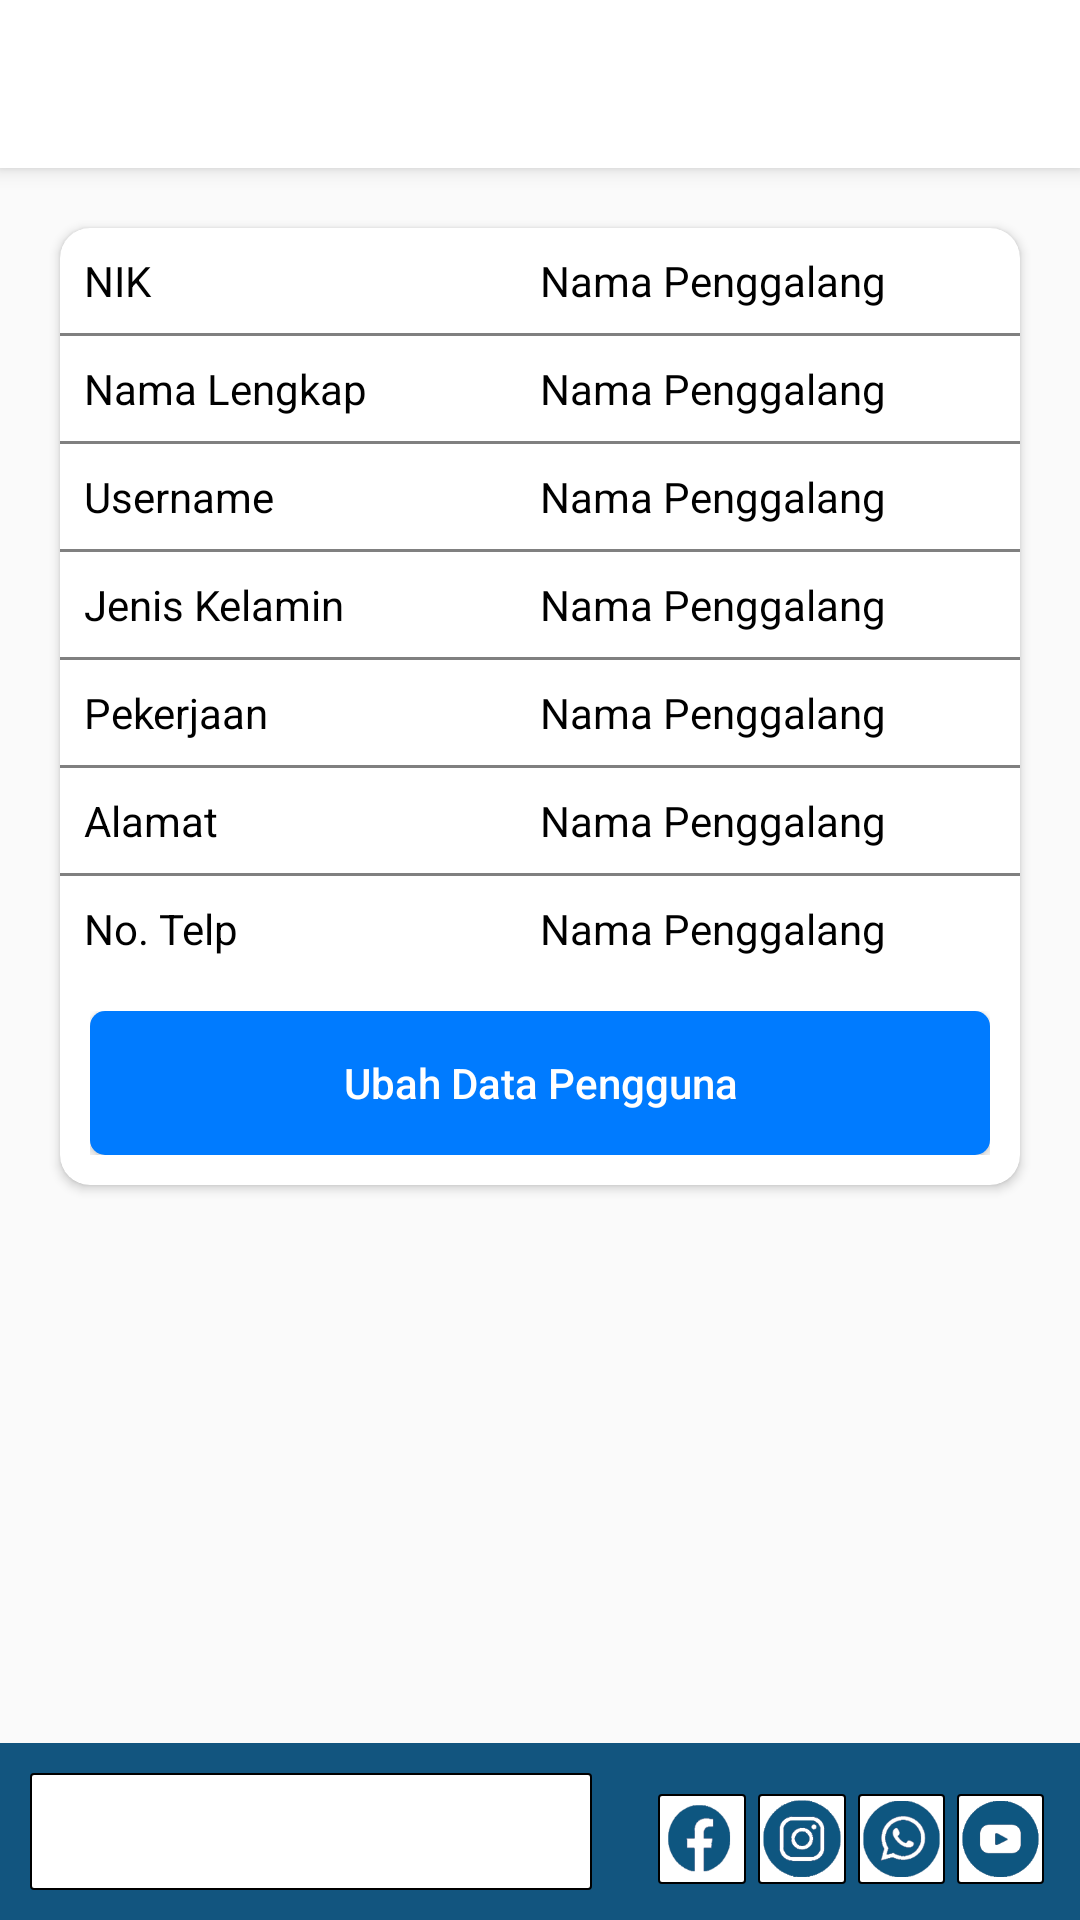

Produce the Android XML layout that renders to this screen, including the resource entries it uses.
<!-- AndroidManifest.xml: application theme AppTheme -->
<!-- res/layout/activity_profile_user.xml -->
<?xml version="1.0" encoding="utf-8"?>
<android.support.constraint.ConstraintLayout xmlns:android="http://schemas.android.com/apk/res/android"
    xmlns:app="http://schemas.android.com/apk/res-auto"
    xmlns:tools="http://schemas.android.com/tools"
    android:layout_width="match_parent"
    android:layout_height="match_parent"
    tools:context=".ProfileUserActivity">

    <include
        layout="@layout/toolbar"
        android:id="@+id/toolbar"
        app:layout_constraintTop_toTopOf="parent"
        app:layout_constraintLeft_toLeftOf="parent"
        app:layout_constraintRight_toRightOf="parent"/>

    <android.support.v7.widget.CardView
        android:layout_width="match_parent"
        android:layout_height="wrap_content"
        app:cardCornerRadius="10dp"
        android:layout_marginStart="20dp"
        android:layout_marginEnd="20dp"
        android:layout_marginTop="20dp"
        android:elevation="5dp"
        app:layout_constraintTop_toBottomOf="@id/toolbar"
        app:layout_constraintLeft_toLeftOf="parent"
        app:layout_constraintRight_toRightOf="parent"
        tools:ignore="MissingConstraints">

        <LinearLayout
            android:layout_width="match_parent"
            android:layout_height="wrap_content"
            android:orientation="vertical">
        <LinearLayout
            android:layout_margin="8dp"
            android:layout_width="match_parent"
            android:layout_height="wrap_content"
            android:orientation="horizontal">
            <TextView
                android:textColor="@android:color/black"
                android:layout_width="match_parent"
                android:layout_height="wrap_content"
                android:layout_weight="1"
                android:text="NIK"/>
            <TextView
                android:id="@+id/tv_nik"
                android:layout_width="match_parent"
                android:layout_height="wrap_content"
                android:layout_weight="1"
                android:textColor="@android:color/black"
                android:text="Nama Penggalang"/>
        </LinearLayout>
            <View
                android:layout_width="match_parent"
                android:layout_height="1dp"
                android:background="#808080" />
        <LinearLayout
            android:layout_margin="8dp"
            android:layout_width="match_parent"
            android:layout_height="wrap_content"
            android:orientation="horizontal">
            <TextView
                android:textColor="@android:color/black"
                android:layout_width="match_parent"
                android:layout_height="wrap_content"
                android:layout_weight="1"
                android:text="Nama Lengkap"/>
            <TextView
                android:id="@+id/tv_nama"
                android:layout_width="match_parent"
                android:layout_height="wrap_content"
                android:layout_weight="1"
                android:textColor="@android:color/black"
                android:text="Nama Penggalang"/>
        </LinearLayout>
            <View
                android:layout_width="match_parent"
                android:layout_height="1dp"
                android:background="#808080" />

            <LinearLayout
                android:layout_margin="8dp"
                android:layout_width="match_parent"
                android:layout_height="wrap_content"
                android:orientation="horizontal">
                <TextView
                    android:textColor="@android:color/black"
                    android:layout_width="match_parent"
                    android:layout_height="wrap_content"
                    android:layout_weight="1"
                    android:text="Username"/>
                <TextView
                    android:id="@+id/tv_user"
                    android:layout_width="match_parent"
                    android:layout_height="wrap_content"
                    android:layout_weight="1"
                    android:textColor="@android:color/black"
                    android:text="Nama Penggalang"/>
            </LinearLayout>

            <View
                android:layout_width="match_parent"
                android:layout_height="1dp"
                android:background="#808080" />

            <LinearLayout
                android:layout_margin="8dp"
                android:layout_width="match_parent"
                android:layout_height="wrap_content"
                android:orientation="horizontal">
                <TextView
                    android:textColor="@android:color/black"
                    android:layout_width="match_parent"
                    android:layout_height="wrap_content"
                    android:layout_weight="1"
                    android:text="Jenis Kelamin"/>
                <TextView
                    android:id="@+id/tv_jk"
                    android:layout_width="match_parent"
                    android:layout_height="wrap_content"
                    android:layout_weight="1"
                    android:textColor="@android:color/black"
                    android:text="Nama Penggalang"/>
            </LinearLayout>

            <View
                android:layout_width="match_parent"
                android:layout_height="1dp"
                android:background="#808080" />

            <LinearLayout
                android:layout_margin="8dp"
                android:layout_width="match_parent"
                android:layout_height="wrap_content"
                android:orientation="horizontal">
                <TextView
                    android:textColor="@android:color/black"
                    android:layout_width="match_parent"
                    android:layout_height="wrap_content"
                    android:layout_weight="1"
                    android:text="Pekerjaan"/>
                <TextView
                    android:id="@+id/tv_pekerjaan"
                    android:layout_width="match_parent"
                    android:layout_height="wrap_content"
                    android:layout_weight="1"
                    android:textColor="@android:color/black"
                    android:text="Nama Penggalang"/>
            </LinearLayout>
            <View
                android:layout_width="match_parent"
                android:layout_height="1dp"
                android:background="#808080" />

            <LinearLayout
                android:layout_margin="8dp"
                android:layout_width="match_parent"
                android:layout_height="wrap_content"
                android:orientation="horizontal">
                <TextView
                    android:textColor="@android:color/black"
                    android:layout_width="match_parent"
                    android:layout_height="wrap_content"
                    android:layout_weight="1"
                    android:text="Alamat"/>
                <TextView
                    android:id="@+id/tv_alamat"
                    android:layout_width="match_parent"
                    android:layout_height="wrap_content"
                    android:layout_weight="1"
                    android:textColor="@android:color/black"
                    android:text="Nama Penggalang"/>
            </LinearLayout>
            <View
                android:layout_width="match_parent"
                android:layout_height="1dp"
                android:background="#808080" />

            <LinearLayout
                android:layout_margin="8dp"
                android:layout_width="match_parent"
                android:layout_height="wrap_content"
                android:orientation="horizontal">
                <TextView
                    android:textColor="@android:color/black"
                    android:layout_width="match_parent"
                    android:layout_height="wrap_content"
                    android:layout_weight="1"
                    android:text="No. Telp"/>
                <TextView
                    android:id="@+id/tv_telp"
                    android:layout_width="match_parent"
                    android:layout_height="wrap_content"
                    android:layout_weight="1"
                    android:textColor="@android:color/black"
                    android:text="Nama Penggalang"/>
            </LinearLayout>

            <LinearLayout
                android:layout_width="match_parent"
                android:layout_height="wrap_content"
                android:orientation="horizontal"
                android:padding="10dp">

                <Button
                    android:id="@+id/bt_edit"

                    android:layout_width="match_parent"
                    android:layout_height="wrap_content"
                    android:layout_weight="1"
                    android:text="Ubah Data Pengguna"
                    android:background="@drawable/btn_blue"
                    android:textAllCaps="false"
                    android:textColor="@color/white" />

            </LinearLayout>


        </LinearLayout>


    </android.support.v7.widget.CardView>

    <include
        layout="@layout/footer"
        android:id="@+id/footer"
        app:layout_constraintBottom_toBottomOf="parent"
        app:layout_constraintLeft_toLeftOf="parent"
        app:layout_constraintRight_toRightOf="parent"
        android:layout_width="0dp"
        android:layout_height="wrap_content"/>

</android.support.constraint.ConstraintLayout>
<!-- res/layout/toolbar.xml (included above) -->
<?xml version="1.0" encoding="utf-8"?>
<android.support.v7.widget.Toolbar
    xmlns:android="http://schemas.android.com/apk/res/android"
    xmlns:app="http://schemas.android.com/apk/res-auto"
    android:id="@+id/toolbar"
    android:layout_width="match_parent"
    android:layout_height="?attr/actionBarSize"
    android:background="@color/white"
    android:elevation="4dp"
    android:theme="@style/ThemeOverlay.AppCompat.Light" >

    <ImageView
        android:visibility="gone"
        android:id="@+id/tv_header_title"
        android:layout_width="match_parent"
        android:layout_height="wrap_content"
        android:layout_gravity="start"
        android:src="@drawable/galang" />
    <ImageView
        android:visibility="gone"
        android:id="@+id/btn_user"
        android:layout_width="36dp"
        android:layout_height="36dp"
        android:layout_gravity="end"
        android:layout_marginEnd="10dp"
        android:clickable="true"
        android:src="@drawable/ic_baseline_account_circle_24" />
    <ImageView
        android:visibility="gone"
        android:id="@+id/iv_logout"
        android:layout_width="36dp"
        android:layout_height="36dp"
        android:layout_gravity="end"
        android:layout_marginEnd="10dp"
        android:clickable="true"
        android:src="@drawable/ic_baseline_exit_to_app_24" />
</android.support.v7.widget.Toolbar>
<!-- res/layout/footer.xml (included above) -->
<?xml version="1.0" encoding="utf-8"?>
<LinearLayout
    xmlns:android="http://schemas.android.com/apk/res/android"
    android:background="@color/colorPrimaryVariant"
    android:layout_width="match_parent"
    android:layout_height="wrap_content">

    <TextView
        android:layout_width="wrap_content"
        android:layout_height="wrap_content"
        android:drawableStart="@drawable/ic_baseline_email_24"
        android:text="@string/email"
        android:textColor="@color/white"
        android:padding="10dp"
        android:background="@drawable/bg_table"
        android:layout_margin="10dp"/>

    <LinearLayout
        android:layout_width="match_parent"
        android:layout_height="wrap_content"
        android:orientation="horizontal"
        android:layout_gravity="center|right|bottom"
        android:layout_margin="10dp">

        <ImageView
            android:layout_width="30dp"
            android:layout_height="30dp"
            android:layout_weight="1"
            android:layout_margin="2dp"
            android:src="@drawable/logo_fb"
            android:background="@drawable/bg_table"/>
        <ImageView
            android:layout_width="30dp"
            android:layout_height="30dp"
            android:layout_weight="1"
            android:layout_margin="2dp"
            android:src="@drawable/logo_ig"
            android:background="@drawable/bg_table"/>
        <ImageView
            android:layout_width="30dp"
            android:layout_height="30dp"
            android:layout_weight="1"
            android:layout_margin="2dp"
            android:src="@drawable/logo_wa"
            android:background="@drawable/bg_table"/>
        <ImageView
            android:layout_width="30dp"
            android:layout_height="30dp"
            android:layout_weight="1"
            android:layout_margin="2dp"
            android:src="@drawable/logo_yt"
            android:background="@drawable/bg_table"/>

    </LinearLayout>


</LinearLayout>
<!-- resources referenced by this layout -->
<resources>
  <color name="colorPrimaryVariant">#12557f</color>
  <color name="white">#FFFFFFFF</color>
  <!-- drawable bg_table (drawable) -->
  <?xml version="1.0" encoding="utf-8"?>
  <shape xmlns:android="http://schemas.android.com/apk/res/android"
      android:shape="rectangle" >
      <corners android:radius="1dp" />
          <stroke android:width="0.5dp" android:color="#000" />
      <solid android:color="#fff"/>
      
      
  </shape>
  <!-- drawable btn_blue (drawable) -->
  <?xml version="1.0" encoding="utf-8"?>
  <shape xmlns:android="http://schemas.android.com/apk/res/android"
      android:shape="rectangle" >
      <corners android:radius="5dp" />
      
      <solid android:color="#007bff"/>
      
      
  </shape>
  <!-- drawable galang: jpg bitmap (drawable, 10127 bytes) -->
  <!-- drawable ic_baseline_account_circle_24 (drawable) -->
  <vector android:height="24dp" android:tint="#12557f"
      android:viewportHeight="24" android:viewportWidth="24"
      android:width="24dp" xmlns:android="http://schemas.android.com/apk/res/android">
      <path android:fillColor="@android:color/white" android:pathData="M12,2C6.48,2 2,6.48 2,12s4.48,10 10,10 10,-4.48 10,-10S17.52,2 12,2zM12,5c1.66,0 3,1.34 3,3s-1.34,3 -3,3 -3,-1.34 -3,-3 1.34,-3 3,-3zM12,19.2c-2.5,0 -4.71,-1.28 -6,-3.22 0.03,-1.99 4,-3.08 6,-3.08 1.99,0 5.97,1.09 6,3.08 -1.29,1.94 -3.5,3.22 -6,3.22z"/>
  </vector>
  <!-- drawable ic_baseline_exit_to_app_24 (drawable) -->
  <vector android:autoMirrored="true" android:height="24dp"
      android:tint="#12557F" android:viewportHeight="24"
      android:viewportWidth="24" android:width="24dp" xmlns:android="http://schemas.android.com/apk/res/android">
      <path android:fillColor="@android:color/white" android:pathData="M10.09,15.59L11.5,17l5,-5 -5,-5 -1.41,1.41L12.67,11H3v2h9.67l-2.58,2.59zM19,3H5c-1.11,0 -2,0.9 -2,2v4h2V5h14v14H5v-4H3v4c0,1.1 0.89,2 2,2h14c1.1,0 2,-0.9 2,-2V5c0,-1.1 -0.9,-2 -2,-2z"/>
  </vector>
  <!-- drawable logo_fb: png bitmap (drawable, 4893 bytes) -->
  <!-- drawable logo_ig: png bitmap (drawable, 6164 bytes) -->
  <!-- drawable logo_wa: png bitmap (drawable, 9103 bytes) -->
  <!-- drawable logo_yt: png bitmap (drawable, 4197 bytes) -->
  <string name="email">galangandana@gmail.com</string>
  <style name="AppTheme" parent="Theme.AppCompat.Light.NoActionBar">
          
          <item name="colorPrimary">@color/colorPrimaryVariant</item>
          <item name="colorPrimaryDark">@color/colorPrimaryDark</item>
          <item name="colorAccent">@color/colorPrimaryVariant</item>
      </style>
  <color name="colorPrimaryDark">#303F9F</color>
</resources>
